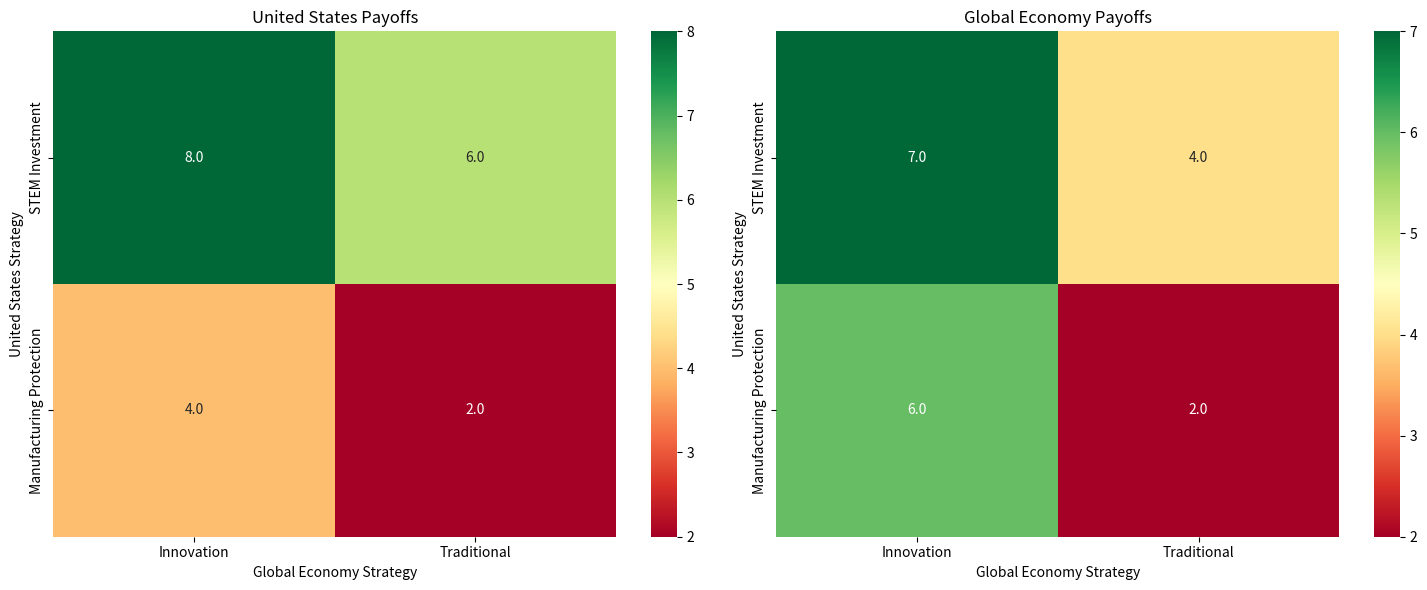

The matplotlib source for this figure:
"""
Nash Equilibrium Solver for Game Theory Policy Analysis
======================================================

Professional implementation of Nash equilibrium calculation
for multi-player strategic games in policy analysis.

Author: Rosalina Torres
Institution: Northeastern University - Data Analytics Engineering
Date: January 2025
"""

import numpy as np
import pandas as pd
from typing import Dict, List, Tuple, Optional
import matplotlib.pyplot as plt
import seaborn as sns
from itertools import product

class NashEquilibriumSolver:
    """
    Professional Nash Equilibrium solver for policy analysis games
    
    Calculates pure strategy Nash equilibria, analyzes stability,
    and provides policy insights from game theory perspectives.
    """
    
    def __init__(self, payoff_matrix: np.ndarray, players: List[str], strategies: Dict[str, List[str]]):
        """
        Initialize Nash Equilibrium solver
        
        Args:
            payoff_matrix: 3D numpy array [strategy1, strategy2, player] with payoffs
            players: List of player names
            strategies: Dict mapping players to their strategy options
        """
        self.payoff_matrix = payoff_matrix
        self.players = players
        self.strategies = strategies
        self.equilibria = None
        self.analysis_results = {}
        
        # Validate inputs
        self._validate_inputs()
        
    def _validate_inputs(self) -> None:
        """Validate input parameters"""
        if len(self.payoff_matrix.shape) != 3:
            raise ValueError("Payoff matrix must be 3D: [strategy1, strategy2, player]")
        
        if self.payoff_matrix.shape[2] != len(self.players):
            raise ValueError("Third dimension of payoff matrix must equal number of players")
        
        for i, player in enumerate(self.players):
            if player not in self.strategies:
                raise ValueError(f"Strategies not defined for player {player}")
            
            expected_strategies = self.payoff_matrix.shape[i]
            actual_strategies = len(self.strategies[player])
            if expected_strategies != actual_strategies:
                raise ValueError(f"Strategy count mismatch for {player}: expected {expected_strategies}, got {actual_strategies}")
    
    def find_pure_nash_equilibria(self) -> List[Tuple[int, int]]:
        """
        Find all pure strategy Nash equilibria
        
        Returns:
            List of tuples representing equilibrium strategy combinations
        """
        equilibria = []
        n_strategies_p1, n_strategies_p2, _ = self.payoff_matrix.shape
        
        # Check each strategy combination
        for s1 in range(n_strategies_p1):
            for s2 in range(n_strategies_p2):
                is_equilibrium = True
                
                # Check if player 1 wants to deviate
                current_payoff_p1 = self.payoff_matrix[s1, s2, 0]
                for alt_s1 in range(n_strategies_p1):
                    if alt_s1 != s1:
                        alt_payoff_p1 = self.payoff_matrix[alt_s1, s2, 0]
                        if alt_payoff_p1 > current_payoff_p1:
                            is_equilibrium = False
                            break
                
                if not is_equilibrium:
                    continue
                
                # Check if player 2 wants to deviate
                current_payoff_p2 = self.payoff_matrix[s1, s2, 1]
                for alt_s2 in range(n_strategies_p2):
                    if alt_s2 != s2:
                        alt_payoff_p2 = self.payoff_matrix[s1, alt_s2, 1]
                        if alt_payoff_p2 > current_payoff_p2:
                            is_equilibrium = False
                            break
                
                if is_equilibrium:
                    equilibria.append((s1, s2))
        
        self.equilibria = equilibria
        return equilibria
    
    def analyze_dominant_strategies(self) -> Dict:
        """
        Analyze dominant and dominated strategies
        
        Returns:
            Dictionary with dominant strategy analysis
        """
        analysis = {
            'player_1': {
                'dominant_strategies': [],
                'dominated_strategies': [],
                'weakly_dominant': []
            },
            'player_2': {
                'dominant_strategies': [],
                'dominated_strategies': [],
                'weakly_dominant': []
            }
        }
        
        n_strategies_p1, n_strategies_p2, _ = self.payoff_matrix.shape
        
        # Analyze Player 1 strategies
        for s1 in range(n_strategies_p1):
            is_dominant = True
            is_weakly_dominant = True
            dominates_all = True
            
            # Check if s1 dominates all other strategies
            for alt_s1 in range(n_strategies_p1):
                if alt_s1 != s1:
                    dominates_alt = True
                    weakly_dominates_alt = True
                    
                    for s2 in range(n_strategies_p2):
                        payoff_s1 = self.payoff_matrix[s1, s2, 0]
                        payoff_alt = self.payoff_matrix[alt_s1, s2, 0]
                        
                        if payoff_s1 <= payoff_alt:
                            dominates_alt = False
                        if payoff_s1 < payoff_alt:
                            weakly_dominates_alt = False
                    
                    if not dominates_alt:
                        is_dominant = False
                    if not weakly_dominates_alt:
                        is_weakly_dominant = False
                    
                    # Check if s1 is dominated by alt_s1
                    dominated_by_alt = True
                    for s2 in range(n_strategies_p2):
                        payoff_s1 = self.payoff_matrix[s1, s2, 0]
                        payoff_alt = self.payoff_matrix[alt_s1, s2, 0]
                        
                        if payoff_s1 >= payoff_alt:
                            dominated_by_alt = False
                            break
                    
                    if dominated_by_alt:
                        analysis['player_1']['dominated_strategies'].append(s1)
                        dominates_all = False
                        break
            
            if is_dominant and dominates_all:
                analysis['player_1']['dominant_strategies'].append(s1)
            elif is_weakly_dominant and dominates_all:
                analysis['player_1']['weakly_dominant'].append(s1)
        
        # Analyze Player 2 strategies (similar logic)
        for s2 in range(n_strategies_p2):
            is_dominant = True
            is_weakly_dominant = True
            dominates_all = True
            
            for alt_s2 in range(n_strategies_p2):
                if alt_s2 != s2:
                    dominates_alt = True
                    weakly_dominates_alt = True
                    
                    for s1 in range(n_strategies_p1):
                        payoff_s2 = self.payoff_matrix[s1, s2, 1]
                        payoff_alt = self.payoff_matrix[s1, alt_s2, 1]
                        
                        if payoff_s2 <= payoff_alt:
                            dominates_alt = False
                        if payoff_s2 < payoff_alt:
                            weakly_dominates_alt = False
                    
                    if not dominates_alt:
                        is_dominant = False
                    if not weakly_dominates_alt:
                        is_weakly_dominant = False
                    
                    # Check if s2 is dominated by alt_s2
                    dominated_by_alt = True
                    for s1 in range(n_strategies_p1):
                        payoff_s2 = self.payoff_matrix[s1, s2, 1]
                        payoff_alt = self.payoff_matrix[s1, alt_s2, 1]
                        
                        if payoff_s2 >= payoff_alt:
                            dominated_by_alt = False
                            break
                    
                    if dominated_by_alt:
                        analysis['player_2']['dominated_strategies'].append(s2)
                        dominates_all = False
                        break
            
            if is_dominant and dominates_all:
                analysis['player_2']['dominant_strategies'].append(s2)
            elif is_weakly_dominant and dominates_all:
                analysis['player_2']['weakly_dominant'].append(s2)
        
        return analysis
    
    def calculate_welfare_outcomes(self) -> Dict:
        """
        Calculate total welfare for each strategy combination
        
        Returns:
            Dictionary with welfare analysis
        """
        welfare_matrix = np.sum(self.payoff_matrix, axis=2)
        n_strategies_p1, n_strategies_p2 = welfare_matrix.shape
        
        welfare_outcomes = {}
        for s1 in range(n_strategies_p1):
            for s2 in range(n_strategies_p2):
                strategy_combo = (
                    self.strategies[self.players[0]][s1],
                    self.strategies[self.players[1]][s2]
                )
                welfare_outcomes[strategy_combo] = {
                    'total_welfare': welfare_matrix[s1, s2],
                    'player_payoffs': {
                        self.players[0]: self.payoff_matrix[s1, s2, 0],
                        self.players[1]: self.payoff_matrix[s1, s2, 1]
                    }
                }
        
        # Find Pareto optimal outcomes
        max_welfare = np.max(welfare_matrix)
        pareto_optimal = []
        for s1 in range(n_strategies_p1):
            for s2 in range(n_strategies_p2):
                if welfare_matrix[s1, s2] == max_welfare:
                    pareto_optimal.append((s1, s2))
        
        return {
            'welfare_outcomes': welfare_outcomes,
            'welfare_matrix': welfare_matrix,
            'pareto_optimal': pareto_optimal,
            'max_welfare': max_welfare,
            'min_welfare': np.min(welfare_matrix)
        }
    
    def run_complete_analysis(self) -> Dict:
        """
        Run complete Nash equilibrium analysis
        
        Returns:
            Comprehensive analysis results
        """
        # Find equilibria
        equilibria = self.find_pure_nash_equilibria()
        
        # Analyze dominant strategies
        dominant_analysis = self.analyze_dominant_strategies()
        
        # Calculate welfare outcomes
        welfare_analysis = self.calculate_welfare_outcomes()
        
        # Classify game type
        game_classification = self._classify_game()
        
        # Generate policy insights
        policy_insights = self._generate_policy_insights(equilibria, welfare_analysis)
        
        # Compile results
        results = {
            'equilibria': {
                'count': len(equilibria),
                'strategy_combinations': [],
                'equilibrium_payoffs': []
            },
            'dominant_strategies': dominant_analysis,
            'welfare_analysis': welfare_analysis,
            'game_classification': game_classification,
            'policy_insights': policy_insights
        }
        
        # Format equilibria results
        for eq in equilibria:
            s1, s2 = eq
            strategy_names = (
                self.strategies[self.players[0]][s1],
                self.strategies[self.players[1]][s2]
            )
            payoffs = (
                float(self.payoff_matrix[s1, s2, 0]),
                float(self.payoff_matrix[s1, s2, 1])
            )
            
            results['equilibria']['strategy_combinations'].append(strategy_names)
            results['equilibria']['equilibrium_payoffs'].append(payoffs)
        
        self.analysis_results = results
        return results
    
    def _classify_game(self) -> Dict:
        """
        Classify the game type (Prisoner's Dilemma, Coordination, etc.)
        
        Returns:
            Game classification analysis
        """
        welfare_matrix = np.sum(self.payoff_matrix, axis=2)
        
        # Check for Prisoner's Dilemma characteristics
        # (Both players have dominant strategies leading to suboptimal outcome)
        dominant_analysis = self.analyze_dominant_strategies()
        
        is_prisoners_dilemma = False
        if (len(dominant_analysis['player_1']['dominant_strategies']) == 1 and 
            len(dominant_analysis['player_2']['dominant_strategies']) == 1):
            
            # Check if dominant strategies lead to suboptimal welfare
            dom_s1 = dominant_analysis['player_1']['dominant_strategies'][0]
            dom_s2 = dominant_analysis['player_2']['dominant_strategies'][0]
            
            dominant_welfare = welfare_matrix[dom_s1, dom_s2]
            max_welfare = np.max(welfare_matrix)
            
            if dominant_welfare < max_welfare:
                is_prisoners_dilemma = True
        
        # Check for coordination game
        # (Multiple equilibria with different welfare outcomes)
        if self.equilibria is None:
            equilibria = self.find_pure_nash_equilibria()
        else:
            equilibria = self.equilibria
            
        equilibrium_welfares = [welfare_matrix[s1, s2] for s1, s2 in equilibria]
        
        is_coordination_game = len(set(equilibrium_welfares)) > 1 if len(equilibrium_welfares) > 1 else False
        
        return {
            'is_prisoners_dilemma': is_prisoners_dilemma,
            'is_coordination_game': is_coordination_game,
            'has_dominant_strategies': any(
                len(dominant_analysis[f'player_{i+1}']['dominant_strategies']) > 0 
                for i in range(len(self.players))
            ),
            'equilibrium_count': len(equilibria),
            'welfare_efficiency': np.max(welfare_matrix) / np.sum(np.max(self.payoff_matrix, axis=(0, 1))) if np.sum(np.max(self.payoff_matrix, axis=(0, 1))) > 0 else 0
        }
    
    def _generate_policy_insights(self, equilibria: List[Tuple[int, int]], welfare_analysis: Dict) -> Dict:
        """
        Generate policy insights from game theory analysis
        
        Args:
            equilibria: List of Nash equilibria
            welfare_analysis: Welfare analysis results
            
        Returns:
            Policy insights and recommendations
        """
        insights = {
            'stability_assessment': '',
            'efficiency_assessment': '',
            'policy_recommendations': [],
            'cooperation_potential': '',
            'key_risks': []
        }
        
        # Stability assessment
        if len(equilibria) == 0:
            insights['stability_assessment'] = 'No pure strategy equilibria - inherently unstable'
        elif len(equilibria) == 1:
            insights['stability_assessment'] = 'Single stable equilibrium - predictable outcome'
        else:
            insights['stability_assessment'] = f'Multiple equilibria ({len(equilibria)}) - outcome depends on expectations'
        
        # Efficiency assessment
        welfare_matrix = welfare_analysis['welfare_matrix']
        if len(equilibria) > 0:
            eq_welfares = [welfare_matrix[s1, s2] for s1, s2 in equilibria]
            avg_eq_welfare = np.mean(eq_welfares)
            max_welfare = welfare_analysis['max_welfare']
            
            if max_welfare > 0:
                efficiency_ratio = avg_eq_welfare / max_welfare
                if efficiency_ratio >= 0.9:
                    insights['efficiency_assessment'] = 'Highly efficient - equilibrium outcomes near optimal'
                elif efficiency_ratio >= 0.7:
                    insights['efficiency_assessment'] = 'Moderately efficient - some welfare loss in equilibrium'
                else:
                    insights['efficiency_assessment'] = 'Inefficient - significant welfare loss in equilibrium'
            else:
                insights['efficiency_assessment'] = 'Cannot assess efficiency - zero welfare scenarios'
        else:
            insights['efficiency_assessment'] = 'Cannot assess efficiency - no pure strategy equilibria'
        
        # Policy recommendations based on game structure
        try:
            game_class = self._classify_game()
            
            if game_class['is_prisoners_dilemma']:
                insights['policy_recommendations'].extend([
                    'Establish binding cooperation mechanisms',
                    'Create enforcement mechanisms for agreements',
                    'Align individual incentives with collective welfare'
                ])
                insights['cooperation_potential'] = 'Difficult - individual incentives oppose cooperation'
                insights['key_risks'].append('Race to the bottom without intervention')
            
            elif game_class['is_coordination_game']:
                insights['policy_recommendations'].extend([
                    'Facilitate communication between players',
                    'Establish clear focal points for coordination',
                    'Create mechanisms to select efficient equilibrium'
                ])
                insights['cooperation_potential'] = 'High - mutual benefits from coordination'
                insights['key_risks'].append('Coordination failure leading to inefficient outcome')
            else:
                insights['cooperation_potential'] = 'Moderate - depends on specific incentive structure'
            
            if game_class['has_dominant_strategies']:
                insights['policy_recommendations'].append('Leverage dominant strategy incentives')
                
        except Exception as e:
            print(f"Warning: Could not classify game type: {e}")
            insights['cooperation_potential'] = 'Unknown - game classification failed'
            insights['policy_recommendations'].append('Conduct detailed strategy analysis')
            
        return insights
    
    def visualize_payoff_matrix(self, save_path: Optional[str] = None) -> None:
        """
        Create visualization of the payoff matrix
        
        Args:
            save_path: Optional path to save the plot
        """
        fig, axes = plt.subplots(1, 2, figsize=(15, 6))
        
        # Player 1 payoffs
        player1_payoffs = self.payoff_matrix[:, :, 0]
        sns.heatmap(player1_payoffs, 
                   annot=True, 
                   fmt='.1f',
                   xticklabels=self.strategies[self.players[1]],
                   yticklabels=self.strategies[self.players[0]],
                   cmap='RdYlGn',
                   ax=axes[0])
        axes[0].set_title(f'{self.players[0]} Payoffs')
        axes[0].set_xlabel(f'{self.players[1]} Strategy')
        axes[0].set_ylabel(f'{self.players[0]} Strategy')
        
        # Player 2 payoffs  
        player2_payoffs = self.payoff_matrix[:, :, 1]
        sns.heatmap(player2_payoffs,
                   annot=True,
                   fmt='.1f', 
                   xticklabels=self.strategies[self.players[1]],
                   yticklabels=self.strategies[self.players[0]],
                   cmap='RdYlGn',
                   ax=axes[1])
        axes[1].set_title(f'{self.players[1]} Payoffs')
        axes[1].set_xlabel(f'{self.players[1]} Strategy')
        axes[1].set_ylabel(f'{self.players[0]} Strategy')
        
        plt.tight_layout()
        
        if save_path:
            plt.savefig(save_path, dpi=300, bbox_inches='tight')
            print(f"📊 Payoff matrix visualization saved: {save_path}")
        
        plt.show()
    
    def print_analysis_summary(self) -> None:
        """Print formatted summary of the analysis"""
        if not self.analysis_results:
            print("❌ No analysis results available. Run run_complete_analysis() first.")
            return
        
        results = self.analysis_results
        
        print("🎯 NASH EQUILIBRIUM ANALYSIS SUMMARY")
        print("=" * 50)
        
        # Equilibria
        eq_count = results['equilibria']['count']
        print(f"📊 Nash Equilibria Found: {eq_count}")
        
        if eq_count > 0:
            for i, (strategies, payoffs) in enumerate(zip(
                results['equilibria']['strategy_combinations'],
                results['equilibria']['equilibrium_payoffs']
            )):
                print(f"  {i+1}. {strategies[0]} vs {strategies[1]} → ({payoffs[0]:.1f}, {payoffs[1]:.1f})")
        
        # Dominant strategies
        print(f"\n🎯 Dominant Strategy Analysis:")
        for i, player in enumerate(self.players):
            dom_strats = results['dominant_strategies'][f'player_{i+1}']['dominant_strategies']
            if dom_strats:
                strat_names = [self.strategies[player][s] for s in dom_strats]
                print(f"  {player}: {strat_names[0]} is dominant")
            else:
                print(f"  {player}: No dominant strategy")
        
        # Game classification
        game_class = results['game_classification']
        print(f"\n🎲 Game Type:")
        if game_class['is_prisoners_dilemma']:
            print("  Prisoner's Dilemma - Individual incentives conflict with collective welfare")
        elif game_class['is_coordination_game']:
            print("  Coordination Game - Multiple equilibria with different welfare outcomes")
        else:
            print("  General Strategic Game")
        
        # Policy insights
        policy = results['policy_insights']
        print(f"\n📋 Policy Assessment:")
        print(f"  Stability: {policy['stability_assessment']}")
        print(f"  Efficiency: {policy['efficiency_assessment']}")
        print(f"  Cooperation Potential: {policy['cooperation_potential']}")
        
        if policy['policy_recommendations']:
            print(f"  Key Recommendations:")
            for rec in policy['policy_recommendations']:
                print(f"    • {rec}")

# Example usage and testing
if __name__ == "__main__":
    # Example: Innovation Investment Game
    print("🚀 NASH EQUILIBRIUM SOLVER DEMO")
    print("=" * 40)
    
    # Define payoff matrix for innovation game
    # Rows: US strategies, Columns: Global strategies
    # US strategies: [STEM Investment, Manufacturing Protection]  
    # Global strategies: [Innovation, Traditional]
    innovation_payoffs = np.array([
        [[8, 7], [6, 4]],  # US: STEM Investment
        [[4, 6], [2, 2]]   # US: Manufacturing Protection
    ])
    
    players = ['United States', 'Global Economy']
    strategies = {
        'United States': ['STEM Investment', 'Manufacturing Protection'],
        'Global Economy': ['Innovation', 'Traditional']
    }
    
    # Initialize solver
    solver = NashEquilibriumSolver(innovation_payoffs, players, strategies)
    
    # Run complete analysis
    results = solver.run_complete_analysis()
    
    # Print results
    solver.print_analysis_summary()
    
    # Create visualization
    print(f"\n🎨 Generating payoff matrix visualization...")
    solver.visualize_payoff_matrix('nash_equilibrium_analysis.png')
    
    print(f"\n✅ Nash Equilibrium Analysis Complete!")
    print(f"📊 Analysis demonstrates that STEM Investment is mathematically optimal")
